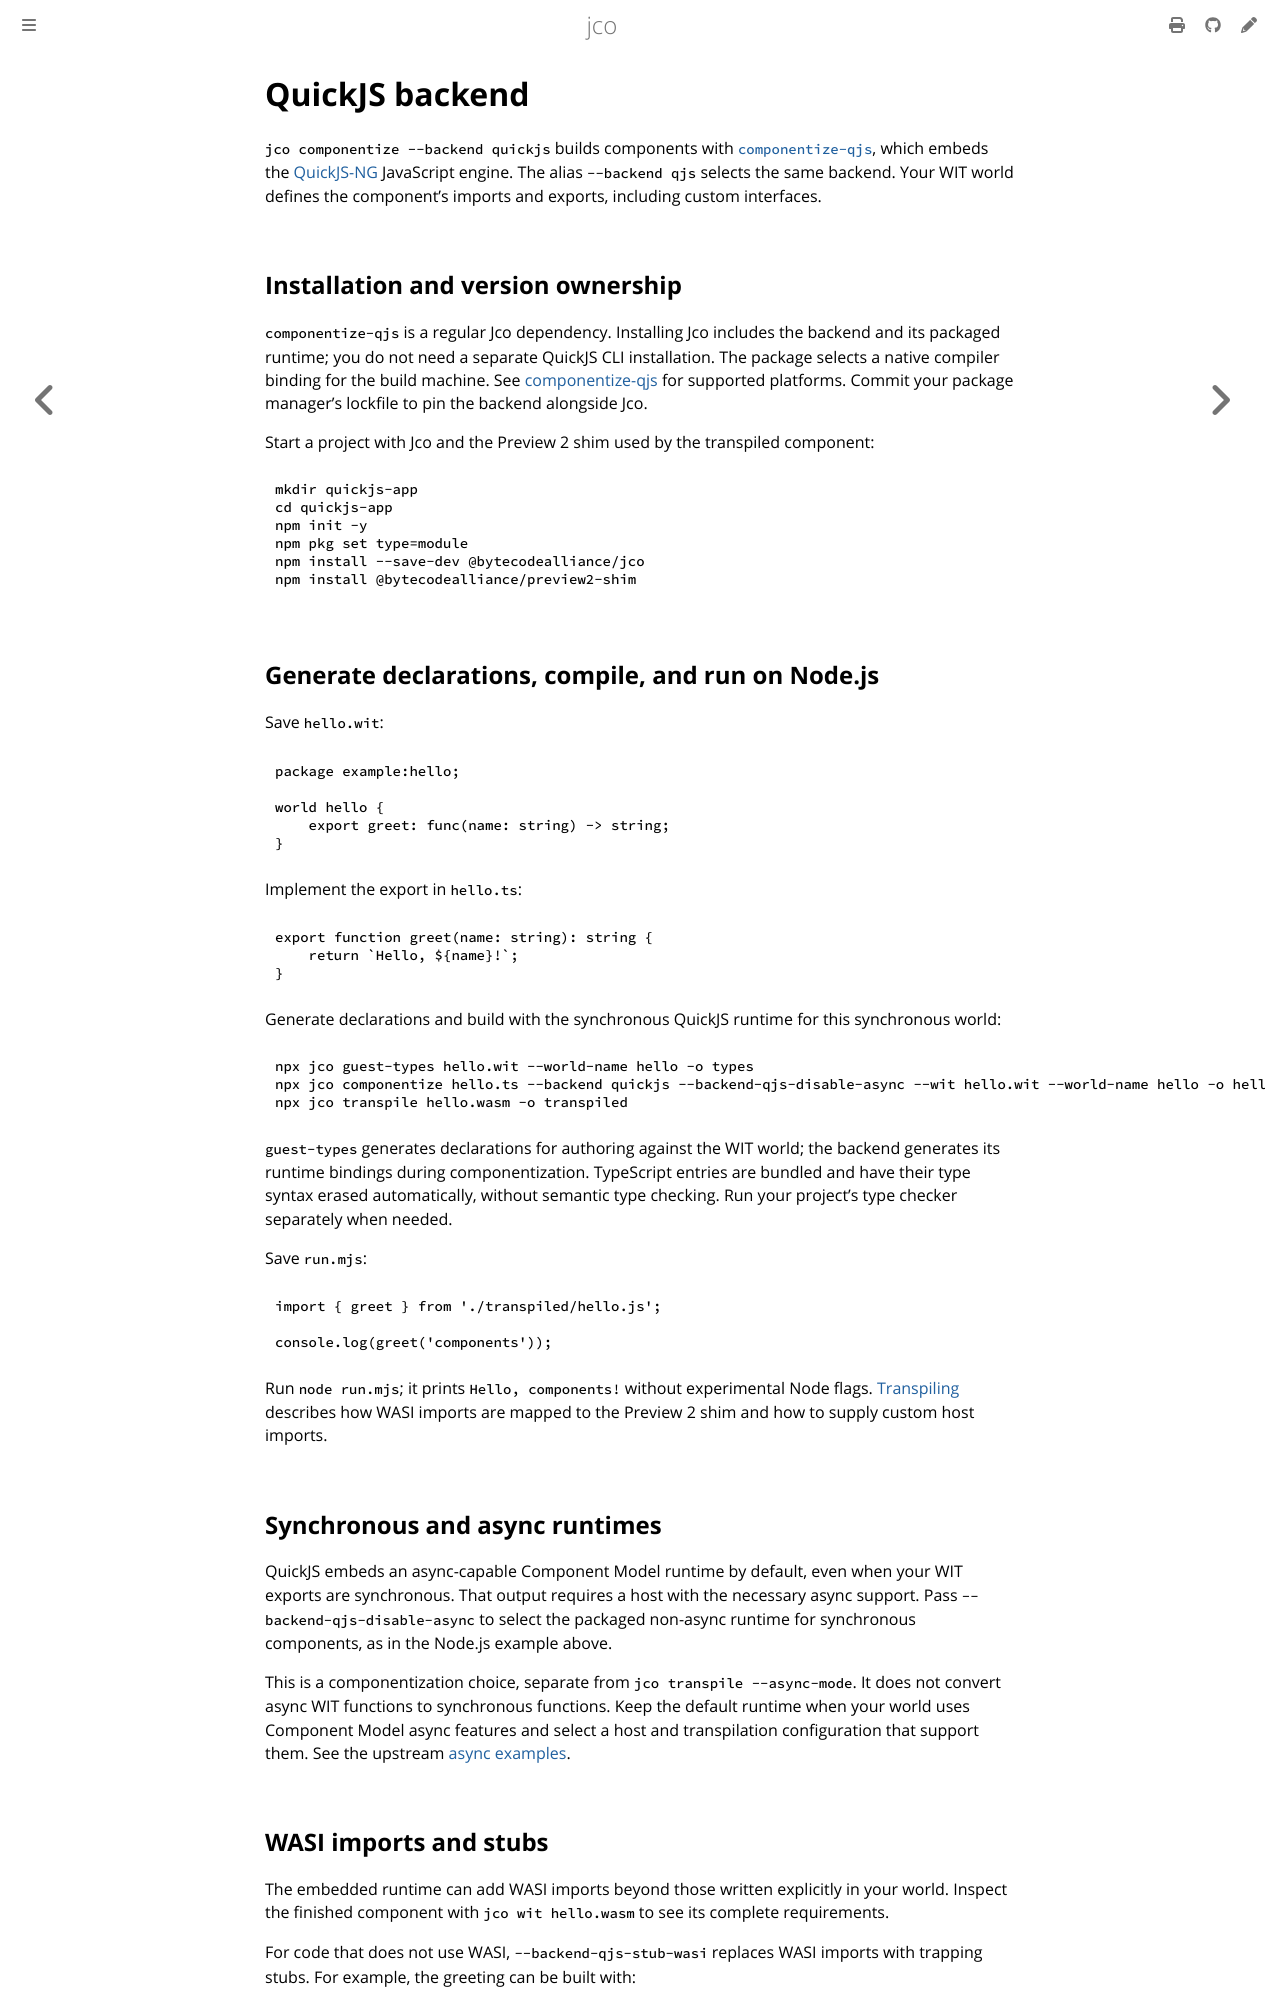

repository: bytecodealliance/jco · page: quickjs.html · generator: mdbook

# QuickJS backend

`jco componentize --backend quickjs` builds components with
[`componentize-qjs`](https://github.com/andreiltd/componentize-qjs), which embeds
the [QuickJS-NG](https://github.com/quickjs-ng/quickjs) JavaScript engine.
The alias `--backend qjs` selects the same backend. Your WIT world defines the
component's imports and exports, including custom interfaces.

## Installation and version ownership

`componentize-qjs` is a regular Jco dependency. Installing Jco includes the backend
and its packaged runtime; you do not need a separate QuickJS CLI installation.
The package selects a native compiler binding for the build machine. See
[componentize-qjs](https://github.com/andreiltd/componentize-qjs) for supported
platforms. Commit your package manager's lockfile to pin the backend alongside Jco.

Start a project with Jco and the Preview 2 shim used by the transpiled component:

```sh
mkdir quickjs-app
cd quickjs-app
npm init -y
npm pkg set type=module
npm install --save-dev @bytecodealliance/jco
npm install @bytecodealliance/preview2-shim
```

## Generate declarations, compile, and run on Node.js

Save `hello.wit`:

```wit
package example:hello;

world hello {
    export greet: func(name: string) -> string;
}
```

Implement the export in `hello.ts`:

```ts
export function greet(name: string): string {
    return `Hello, ${name}!`;
}
```

Generate declarations and build with the synchronous QuickJS runtime for this
synchronous world:

```sh
npx jco guest-types hello.wit --world-name hello -o types
npx jco componentize hello.ts --backend quickjs --backend-qjs-disable-async --wit hello.wit --world-name hello -o hello.wasm
npx jco transpile hello.wasm -o transpiled
```

`guest-types` generates declarations for authoring against the WIT world; the
backend generates its runtime bindings during componentization. TypeScript
entries are bundled and have their type syntax erased automatically, without
semantic type checking. Run your project's type checker separately when needed.

Save `run.mjs`:

```js
import { greet } from './transpiled/hello.js';

console.log(greet('components'));
```

Run `node run.mjs`; it prints `Hello, components!` without experimental Node
flags. [Transpiling](./transpiling.md) describes how WASI imports are mapped to the
Preview 2 shim and how to supply custom host imports.

## Synchronous and async runtimes

QuickJS embeds an async-capable Component Model runtime by default, even when
your WIT exports are synchronous. That output requires a host with the necessary
async support. Pass `--backend-qjs-disable-async` to select the packaged
non-async runtime for synchronous components, as in the Node.js example above.

This is a componentization choice, separate from `jco transpile --async-mode`.
It does not convert async WIT functions to synchronous functions. Keep the
default runtime when your world uses Component Model async features and select
a host and transpilation configuration that support them. See the upstream
[async examples](https://github.com/andreiltd/componentize-qjs#async-exports).
